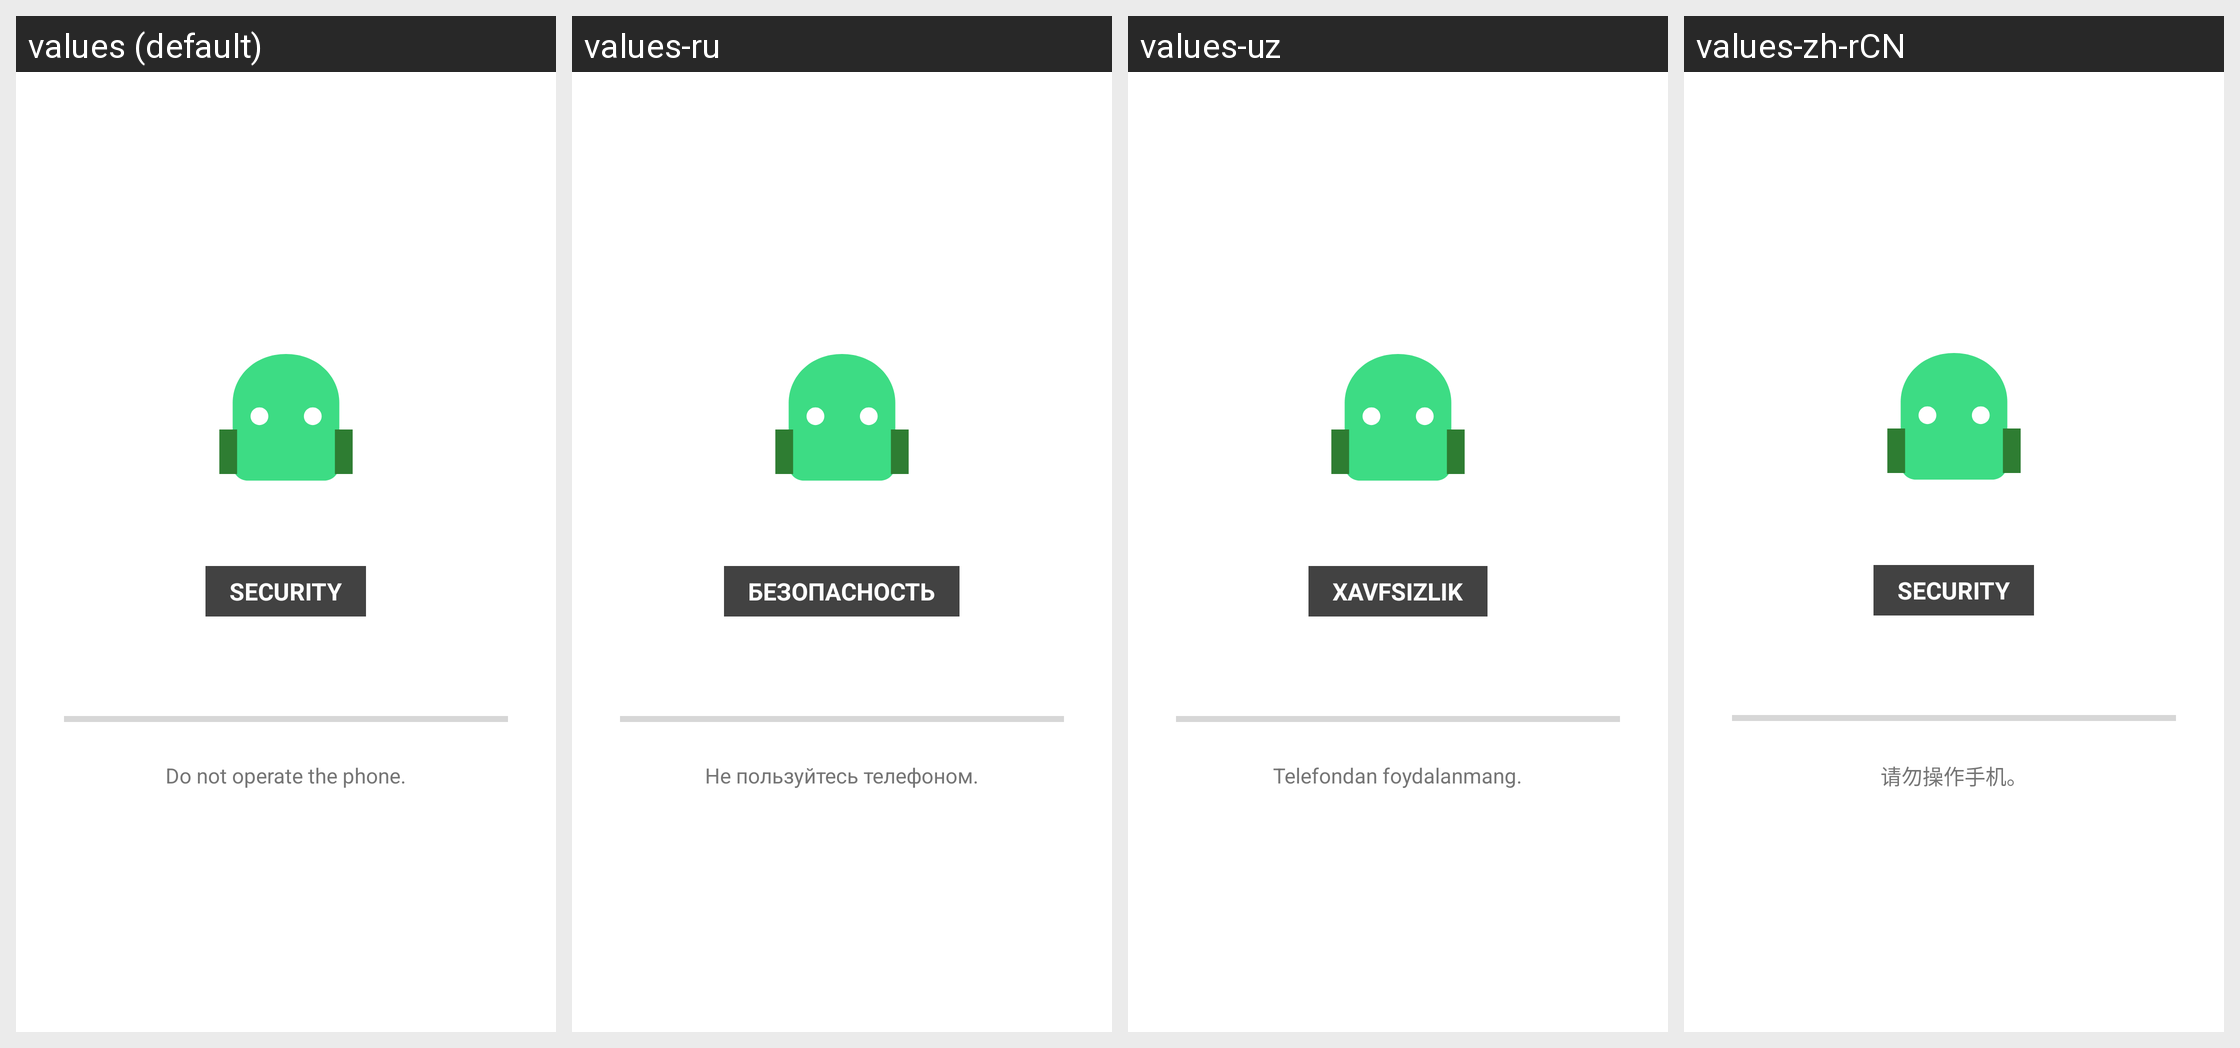

This grid shows one Android layout under several languages. Give, for every string resource on the screen, its name, the default text and each shown locale's text.
Android screen res/layout/activity_screen_cast_consent.xml rendered under 4 locales, left to right: values (default), values-ru, values-uz, values-zh-rCN. Device: Nexus 5 (rendered at 1080×1920; each locale shown at half size, 540×960, under a caption strip naming it); theme Theme.RemoteControl.CastConsent.
Other locales in the repository, not shown: values-es, values-ja.
Strings drawn on this screen, with the default value and each locale's value (text and hints the layout hard-codes, and strings that could not be matched under every locale, appear in the picture but are not listed):

cast_security_badge
  values: SECURITY
  values-ru: БЕЗОПАСНОСТЬ
  values-uz: XAVFSIZLIK
  values-zh-rCN: SECURITY

cast_do_not_operate
  values: Do not operate the phone.
  values-ru: Не пользуйтесь телефоном.
  values-uz: Telefondan foydalanmang.
  values-zh-rCN: 请勿操作手机。
